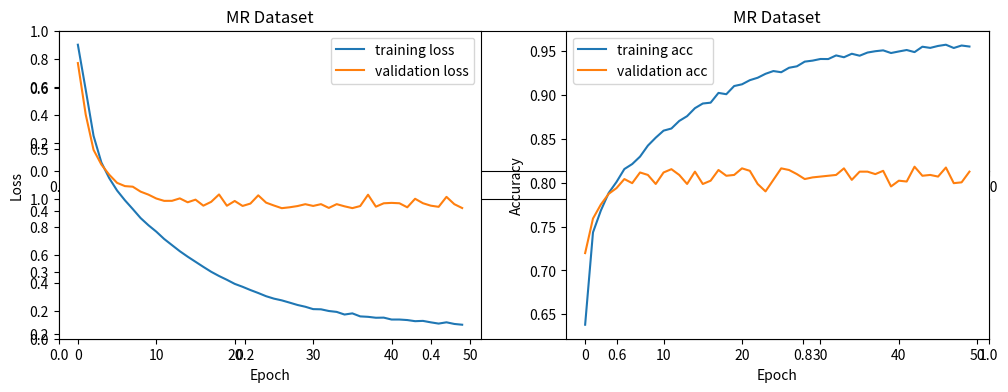

The matplotlib source for this figure:
import matplotlib.pyplot as plt

# BATCH=50; LR=0.1; DROPOUT=0.1; N_EPOCHS=50; OPT=ADADELTA; MODEL=NOT STATIC;
train_loss_history = [0.6698982814947764, 0.5967194420906404, 0.5217810052757462, 0.4784295448722939, 0.45299827416116994, 0.4328910376255711, 0.41703343018889427, 0.40279683377593756, 0.38814362573126954, 0.37645051201495033, 0.3660600669682026, 0.35418593681727845, 0.3441933636398365, 0.33424504365151125, 0.32538165322815377, 0.3170909994126608, 0.30880321958102286, 0.30081080001158017, 0.2939513033100714, 0.2878014783685406, 0.2811774266107629, 0.27643264341168106, 0.2711625644005835, 0.26631303364410996, 0.2611171618724863, 0.25717344926670194, 0.2543534899596125, 0.2506863654125482, 0.24689487212647995, 0.24398444895632565, 0.2401285149777929, 0.2398191972170025, 0.2370740429032594, 0.23561529077899954, 0.23133192056169113, 0.2332132578982661, 0.2283078855058799, 0.2276036920181165, 0.22610519050310054, 0.22630437090992928, 0.22321164157862464, 0.22321120944495002, 0.22236176549146572, 0.22053212439641356, 0.22100681027707955, 0.2186443969452133, 0.21660913274778673, 0.21870234003290534, 0.2160214064642787, 0.2147724130190909]
train_acc_history = [0.6381828703703704, 0.7433449074074074, 0.7681944444444445, 0.7882638888888889, 0.8008333333333334, 0.8155208333333333, 0.8212037037037038, 0.8296875, 0.8422222222222221, 0.8512615740740741, 0.8592592592592593, 0.8616898148148149, 0.8703356481481482, 0.8757638888888891, 0.884861111111111, 0.8901620370370371, 0.8911342592592594, 0.9022569444444445, 0.9007638888888888, 0.9100810185185186, 0.9120486111111111, 0.9167476851851851, 0.9195254629629629, 0.9240162037037036, 0.9271527777777777, 0.9258101851851851, 0.9309027777777779, 0.9325462962962963, 0.9378819444444444, 0.9390277777777777, 0.9408912037037037, 0.9408217592592593, 0.9449537037037038, 0.9428819444444444, 0.9468518518518518, 0.9446296296296296, 0.9482175925925928, 0.9497453703703703, 0.9507175925925925, 0.9476967592592592, 0.9494675925925926, 0.9511226851851852, 0.9487268518518519, 0.9548726851851853, 0.9535300925925926, 0.9557523148148149, 0.9571412037037037, 0.9534259259259259, 0.9562384259259259, 0.9550810185185186]
valid_loss_history = [0.6400753259658813, 0.5564524531364441, 0.4989784061908722, 0.47505930066108704, 0.4586125612258911, 0.4453596770763397, 0.4400811195373535, 0.4391254186630249, 0.4310913681983948, 0.4262150228023529, 0.41993632912635803, 0.4160994291305542, 0.41616225242614746, 0.42012906074523926, 0.4137953221797943, 0.4180625379085541, 0.4082951247692108, 0.41452375054359436, 0.426522821187973, 0.4081670045852661, 0.4159059226512909, 0.4078305959701538, 0.4117133915424347, 0.4250841736793518, 0.4132060706615448, 0.40853092074394226, 0.40421345829963684, 0.40566009283065796, 0.407642126083374, 0.4106733202934265, 0.40785330533981323, 0.41073811054229736, 0.4046293795108795, 0.4107678234577179, 0.407225638628006, 0.404299795627594, 0.4076644480228424, 0.426079660654068, 0.4066619873046875, 0.4121580719947815, 0.41281023621559143, 0.41220593452453613, 0.40563252568244934, 0.4194965064525604, 0.41225746273994446, 0.4082868993282318, 0.4064113199710846, 0.42259469628334045, 0.4107182025909424, 0.40444040298461914]
valid_acc_history = [0.7197750702905342, 0.7591377694470478, 0.7750702905342081, 0.7872539831302718, 0.7938144329896907, 0.8041237113402062, 0.7994376757263355, 0.8116213683223993, 0.8088097469540768, 0.7985004686035614, 0.8116213683223993, 0.8153701968134958, 0.8088097469540768, 0.7985004686035614, 0.8125585754451734, 0.7985004686035614, 0.8022492970946579, 0.8144329896907216, 0.8078725398313027, 0.8088097469540768, 0.8163074039362699, 0.8134957825679475, 0.7985004686035614, 0.7900656044985942, 0.8031865042174321, 0.8163074039362699, 0.8144329896907216, 0.8097469540768509, 0.8041237113402062, 0.8059981255857545, 0.8069353327085286, 0.8078725398313027, 0.8088097469540768, 0.8163074039362699, 0.8031865042174321, 0.8125585754451734, 0.8125585754451734, 0.8097469540768509, 0.8134957825679475, 0.795688847235239, 0.8022492970946579, 0.8013120899718837, 0.8181818181818182, 0.8078725398313027, 0.8088097469540768, 0.8069353327085286, 0.817244611059044, 0.7994376757263355, 0.8003748828491096, 0.8125585754451734]

fig, axs = plt.subplots(2, 1, figsize=(12,4))
plt.subplot(1, 2, 1)
plt.plot(train_loss_history, label='training loss')
plt.plot(valid_loss_history, label='validation loss')
plt.title('MR Dataset')
plt.xlabel('Epoch')
plt.ylabel('Loss')
plt.legend()
# name = 'outputs/fig_name2.txt'
# plt.savefig(f'{name[:-4]}')
# plt.show()

plt.subplot(1, 2, 2)
plt.plot(train_acc_history, label='training acc')
plt.plot(valid_acc_history, label='validation acc')
plt.title('MR Dataset')
plt.xlabel('Epoch')
plt.ylabel('Accuracy')
plt.legend()
plt.show()